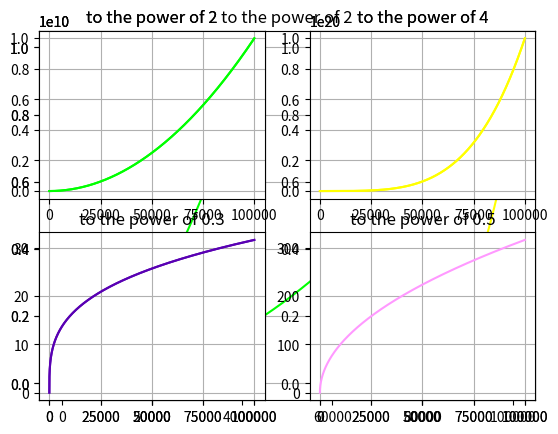

This figure's Python source:
import matplotlib.pyplot as plt
import random as rnd

class plnm:
    defused = 0

class arrnum:
    array = []
    array2 = []
    array3 = []
    array4 = []
    _power = ""
    _power2 = ""
    _power3 = ""
    _power4 = ""
    colur = ""
    colur2 = ""
    colur3 = ""
    colur4 = ""


red = '#ff0000'
green = '#00ff00'
blue = '#0000ff'
cyan = '#00ffff'
purpl = '#5900b3'
magenta = '#ff00ff'
pink = '#ff99ff'
yellow = '#ffff00'
Lightgreen = '#66ff33'
orange = '#e67300'
black = '#000000'

def rndcolor():
    _randomnum = rnd.randrange(0, 10)
    if (_randomnum == 0):
        return red

    if (_randomnum == 1):
        return green

    if (_randomnum == 2):
        return blue

    if (_randomnum == 3):
        return cyan

    if (_randomnum == 4):
        return purpl

    if (_randomnum == 5):
        return magenta

    if (_randomnum == 6):
        return pink

    if (_randomnum == 7):
        return yellow

    if (_randomnum == 8):
        return Lightgreen

    if (_randomnum == 9):
        return orange

    if (_randomnum == 10):
        return black



def powercalc(power, colur):

    x = 1
    y = 0
    z = 0
    f = 0

    plnm.defused +=1



    if (plnm.defused == 1):
        for x in range(100000): #How many points the graph will have
            arrnum.array.insert(x, pow(x, power)) #filling the array with the mantatory values
        plt.grid() #turning the grid on
        plt.subplot(1, 1, 1) #cteating a subplot witch in this case is not a sub plot because the function in used only one time
        arrnum.colur = colur
        plt.plot(arrnum.array, c= arrnum.colur) #ploting the graph and giving it the color of choice
        arrnum._power = str(power) #converting an integer to a string so that we can print it
        plt.title("to the power of " + arrnum._power) #giving the plot a name to show


    if (plnm.defused == 2):
        for y in range(100000):
            arrnum.array2.insert(y, pow(y, power))
        plt.subplot(1, 2, 1)
        plt.plot(arrnum.array, c= arrnum.colur)
        plt.grid()
        plt.title("to the power of " + arrnum._power)
        plt.subplot(1, 2, 2)
        arrnum.colur2 = colur
        plt.plot(arrnum.array2, c= arrnum.colur2)
        arrnum._power2 = str(power)
        plt.title("to the power of " + arrnum._power2)
        plt.grid()

    if (plnm.defused == 3):
        for z in range(100000):
            arrnum.array3.insert(z, pow(z, power))
        plt.subplot(2, 2, 1)
        plt.plot(arrnum.array, c=arrnum.colur)
        plt.grid()
        plt.title("to the power of " + arrnum._power)
        plt.subplot(2, 2, 2)
        plt.plot(arrnum.array2, c=arrnum.colur2)
        plt.title("to the power of " + arrnum._power2)
        plt.grid()
        plt.subplot(2, 2, 3)
        arrnum.colur3 = colur
        plt.plot(arrnum.array3, c= arrnum.colur3)
        arrnum._power3 = str(power)
        plt.title("to the power of " + arrnum._power3)
        plt.grid()

    if (plnm.defused == 4):
        for f in range(100000):
            arrnum.array4.insert(f, pow(f, power))
        plt.subplot(2, 2, 1)
        plt.plot(arrnum.array, c=arrnum.colur)
        plt.title("to the power of " + arrnum._power)
        plt.subplot(2, 2, 2)
        plt.plot(arrnum.array2, c=arrnum.colur2)
        plt.title("to the power of " + arrnum._power2)
        plt.subplot(2, 2, 3)
        plt.plot(arrnum.array3, c=arrnum.colur3)
        plt.title("to the power of " + arrnum._power3)
        plt.subplot(2, 2, 4)
        arrnum.colur4 = colur
        plt.plot(arrnum.array4, c= arrnum.colur4)
        arrnum._power4 = str(power)
        plt.title("to the power of " + arrnum._power4)
        plt.grid()
    print (plnm.defused)


powercalc(2, rndcolor())
powercalc(4, rndcolor())
powercalc(0.3, rndcolor())
powercalc(0.5, rndcolor())
plt.show()